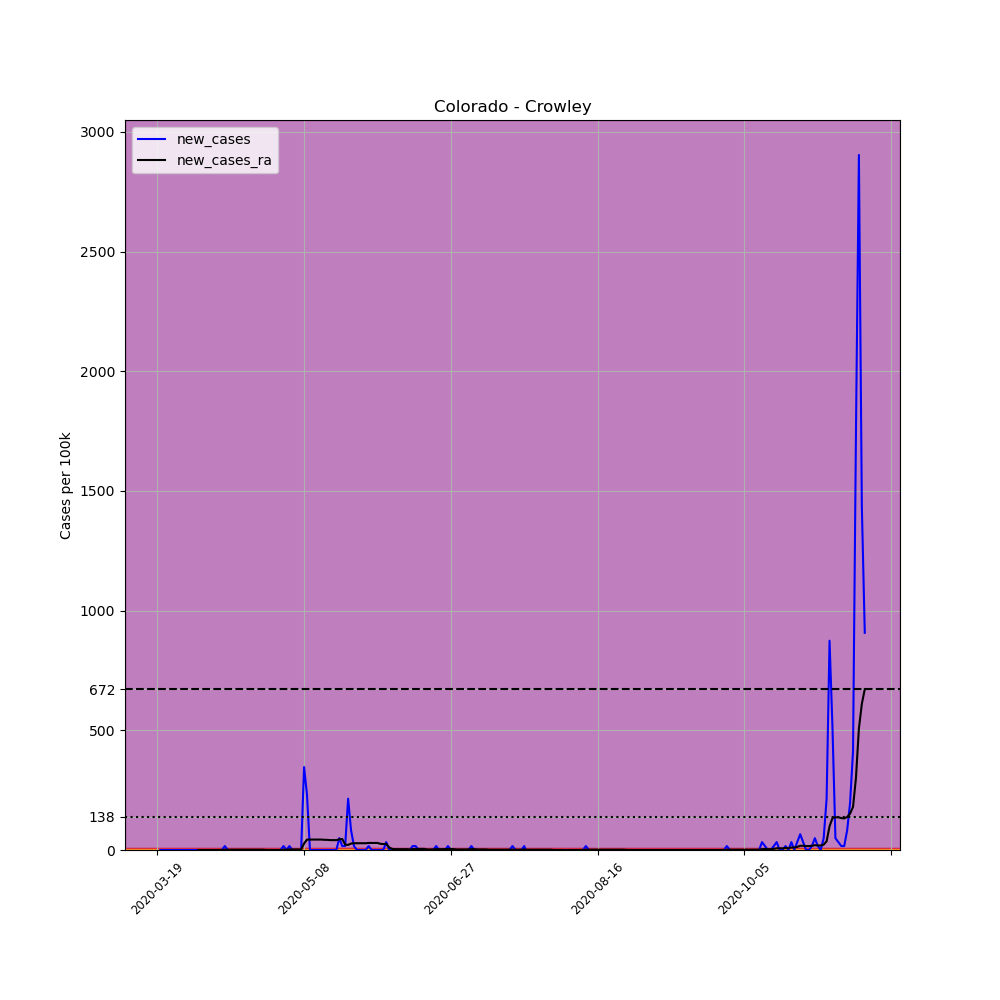

The table this chart was drawn from, first rows:
, date, county, state, fips, cases, deaths, COUNTY, STNAME, CTYNAME, POPESTIMATE2019, per_100k, new_cases, new_cases_ra
161628, 2020-03-19, Crowley, Colorado, 8025, 1, 1, 25, Colorado, Crowley, 6061, 16.5, , 
161629, 2020-03-20, Crowley, Colorado, 8025, 1, 1, 25, Colorado, Crowley, 6061, 16.5, 0.0, 
161630, 2020-03-21, Crowley, Colorado, 8025, 1, 1, 25, Colorado, Crowley, 6061, 16.5, 0.0, 
161631, 2020-03-22, Crowley, Colorado, 8025, 1, 1, 25, Colorado, Crowley, 6061, 16.5, 0.0, 
161632, 2020-03-23, Crowley, Colorado, 8025, 1, 1, 25, Colorado, Crowley, 6061, 16.5, 0.0, 
161633, 2020-03-24, Crowley, Colorado, 8025, 1, 1, 25, Colorado, Crowley, 6061, 16.5, 0.0, 
161634, 2020-03-25, Crowley, Colorado, 8025, 1, 1, 25, Colorado, Crowley, 6061, 16.5, 0.0, 
161635, 2020-03-26, Crowley, Colorado, 8025, 1, 1, 25, Colorado, Crowley, 6061, 16.5, 0.0, 
161636, 2020-03-27, Crowley, Colorado, 8025, 1, 1, 25, Colorado, Crowley, 6061, 16.5, 0.0, 
161637, 2020-03-28, Crowley, Colorado, 8025, 1, 1, 25, Colorado, Crowley, 6061, 16.5, 0.0, 
161638, 2020-03-29, Crowley, Colorado, 8025, 1, 1, 25, Colorado, Crowley, 6061, 16.5, 0.0, 
161639, 2020-03-30, Crowley, Colorado, 8025, 1, 1, 25, Colorado, Crowley, 6061, 16.5, 0.0, 
161640, 2020-03-31, Crowley, Colorado, 8025, 1, 1, 25, Colorado, Crowley, 6061, 16.5, 0.0, 
161641, 2020-04-01, Crowley, Colorado, 8025, 1, 1, 25, Colorado, Crowley, 6061, 16.5, 0.0, 
161642, 2020-04-02, Crowley, Colorado, 8025, 1, 1, 25, Colorado, Crowley, 6061, 16.5, 0.0, 0.0
161643, 2020-04-03, Crowley, Colorado, 8025, 1, 1, 25, Colorado, Crowley, 6061, 16.5, 0.0, 0.0
161644, 2020-04-04, Crowley, Colorado, 8025, 1, 1, 25, Colorado, Crowley, 6061, 16.5, 0.0, 0.0
161645, 2020-04-05, Crowley, Colorado, 8025, 1, 1, 25, Colorado, Crowley, 6061, 16.5, 0.0, 0.0
161646, 2020-04-06, Crowley, Colorado, 8025, 1, 1, 25, Colorado, Crowley, 6061, 16.5, 0.0, 0.0
161647, 2020-04-07, Crowley, Colorado, 8025, 1, 1, 25, Colorado, Crowley, 6061, 16.5, 0.0, 0.0
161648, 2020-04-08, Crowley, Colorado, 8025, 1, 1, 25, Colorado, Crowley, 6061, 16.5, 0.0, 0.0
161649, 2020-04-09, Crowley, Colorado, 8025, 1, 1, 25, Colorado, Crowley, 6061, 16.5, 0.0, 0.0
161650, 2020-04-10, Crowley, Colorado, 8025, 1, 1, 25, Colorado, Crowley, 6061, 16.5, 0.0, 0.0
161651, 2020-04-11, Crowley, Colorado, 8025, 2, 1, 25, Colorado, Crowley, 6061, 33, 16.5, 1.178
161652, 2020-04-12, Crowley, Colorado, 8025, 2, 1, 25, Colorado, Crowley, 6061, 33, 0.0, 1.178
161653, 2020-04-13, Crowley, Colorado, 8025, 2, 1, 25, Colorado, Crowley, 6061, 33, 0.0, 1.178
161654, 2020-04-14, Crowley, Colorado, 8025, 2, 1, 25, Colorado, Crowley, 6061, 33, 0.0, 1.178
161655, 2020-04-15, Crowley, Colorado, 8025, 2, 1, 25, Colorado, Crowley, 6061, 33, 0.0, 1.178
161656, 2020-04-16, Crowley, Colorado, 8025, 2, 1, 25, Colorado, Crowley, 6061, 33, 0.0, 1.178
161657, 2020-04-17, Crowley, Colorado, 8025, 2, 1, 25, Colorado, Crowley, 6061, 33, 0.0, 1.178
161658, 2020-04-18, Crowley, Colorado, 8025, 2, 1, 25, Colorado, Crowley, 6061, 33, 0.0, 1.178
161659, 2020-04-19, Crowley, Colorado, 8025, 2, 1, 25, Colorado, Crowley, 6061, 33, 0.0, 1.178
161660, 2020-04-20, Crowley, Colorado, 8025, 2, 1, 25, Colorado, Crowley, 6061, 33, 0.0, 1.178
161661, 2020-04-21, Crowley, Colorado, 8025, 2, 1, 25, Colorado, Crowley, 6061, 33, 0.0, 1.178
161662, 2020-04-22, Crowley, Colorado, 8025, 2, 1, 25, Colorado, Crowley, 6061, 33, 0.0, 1.178
161663, 2020-04-23, Crowley, Colorado, 8025, 2, 1, 25, Colorado, Crowley, 6061, 33, 0.0, 1.178
161664, 2020-04-24, Crowley, Colorado, 8025, 2, 1, 25, Colorado, Crowley, 6061, 33, 0.0, 1.178
161665, 2020-04-25, Crowley, Colorado, 8025, 2, 1, 25, Colorado, Crowley, 6061, 33, 0.0, 0.0
161666, 2020-04-26, Crowley, Colorado, 8025, 2, 1, 25, Colorado, Crowley, 6061, 33, 0.0, 0.0
161667, 2020-04-27, Crowley, Colorado, 8025, 2, 1, 25, Colorado, Crowley, 6061, 33, 0.0, 0.0
161668, 2020-04-28, Crowley, Colorado, 8025, 2, 1, 25, Colorado, Crowley, 6061, 33, 0.0, 0.0
161669, 2020-04-29, Crowley, Colorado, 8025, 2, 1, 25, Colorado, Crowley, 6061, 33, 0.0, 0.0
161670, 2020-04-30, Crowley, Colorado, 8025, 2, 1, 25, Colorado, Crowley, 6061, 33, 0.0, 0.0
161671, 2020-05-01, Crowley, Colorado, 8025, 3, 1, 25, Colorado, Crowley, 6061, 49.5, 16.5, 1.178
161672, 2020-05-02, Crowley, Colorado, 8025, 3, 1, 25, Colorado, Crowley, 6061, 49.5, 0.0, 1.178
161673, 2020-05-03, Crowley, Colorado, 8025, 4, 1, 25, Colorado, Crowley, 6061, 66, 16.5, 2.357
161674, 2020-05-04, Crowley, Colorado, 8025, 4, 1, 25, Colorado, Crowley, 6061, 66, 0.0, 2.357
161675, 2020-05-05, Crowley, Colorado, 8025, 4, 1, 25, Colorado, Crowley, 6061, 66, 0.0, 2.357
161676, 2020-05-06, Crowley, Colorado, 8025, 4, 1, 25, Colorado, Crowley, 6061, 66, 0.0, 2.357
161677, 2020-05-07, Crowley, Colorado, 8025, 4, 1, 25, Colorado, Crowley, 6061, 66, 0.0, 2.357
161678, 2020-05-08, Crowley, Colorado, 8025, 25, 1, 25, Colorado, Crowley, 6061, 412.5, 346.5, 27.11
161679, 2020-05-09, Crowley, Colorado, 8025, 39, 1, 25, Colorado, Crowley, 6061, 643.5, 231, 43.6
161680, 2020-05-10, Crowley, Colorado, 8025, 39, 1, 25, Colorado, Crowley, 6061, 643.5, 0.0, 43.6
161681, 2020-05-11, Crowley, Colorado, 8025, 39, 1, 25, Colorado, Crowley, 6061, 643.5, 0.0, 43.6
161682, 2020-05-12, Crowley, Colorado, 8025, 39, 1, 25, Colorado, Crowley, 6061, 643.5, 0.0, 43.6
161683, 2020-05-13, Crowley, Colorado, 8025, 39, 1, 25, Colorado, Crowley, 6061, 643.5, 0.0, 43.6
161684, 2020-05-14, Crowley, Colorado, 8025, 39, 1, 25, Colorado, Crowley, 6061, 643.5, 0.0, 43.6
161685, 2020-05-15, Crowley, Colorado, 8025, 39, 1, 25, Colorado, Crowley, 6061, 643.5, 0.0, 42.43
161686, 2020-05-16, Crowley, Colorado, 8025, 39, 1, 25, Colorado, Crowley, 6061, 643.5, 0.0, 42.43
161687, 2020-05-17, Crowley, Colorado, 8025, 39, 1, 25, Colorado, Crowley, 6061, 643.5, 0.0, 41.25
... 182 more rows
